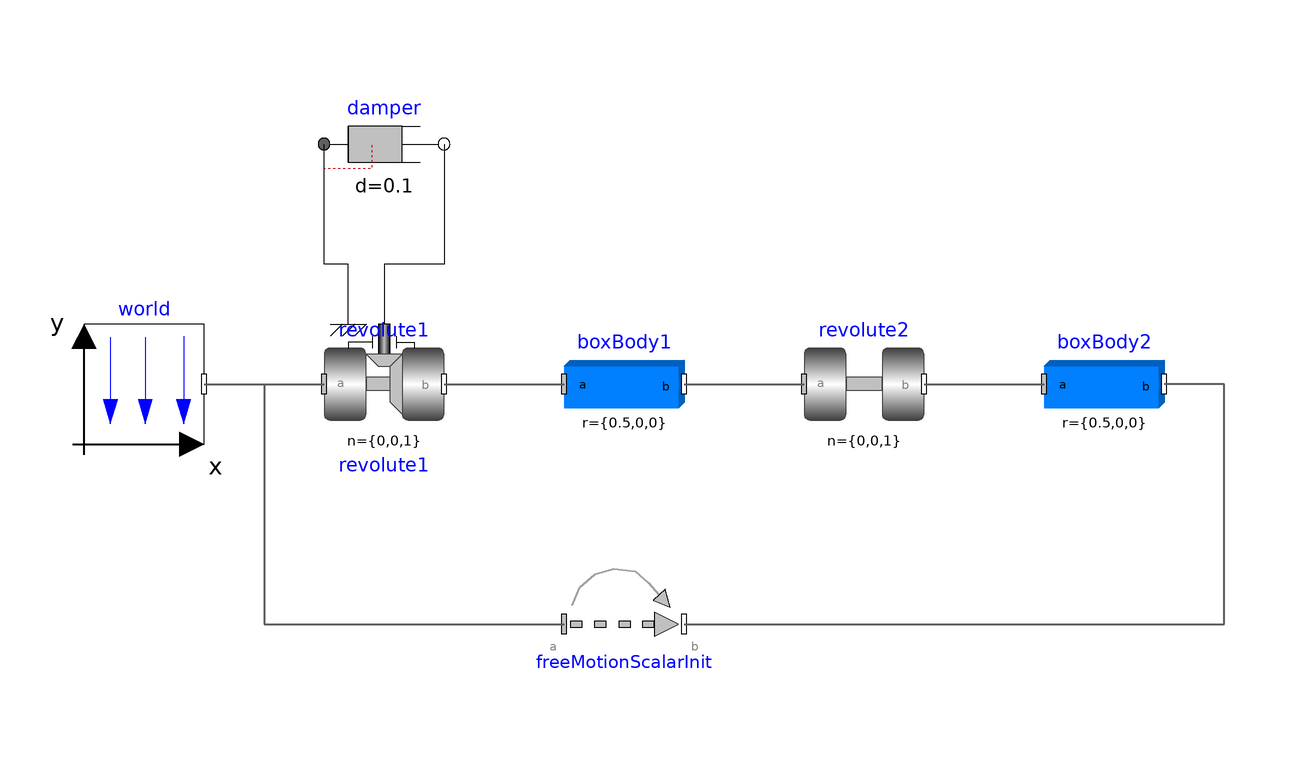

Above is the diagram view of the following Modelica model: its components placed by their Placement annotations and its connect equations drawn as lines.

model DoublePendulumInitTip
  "Demonstrate how to initialize a double pendulum so that its tip starts at a predefined position"
  extends Modelica.Icons.Example;
  inner Modelica.Mechanics.MultiBody.World world annotation (Placement(
        transformation(extent={{-100,-10},{-80,10}})));
  Modelica.Mechanics.MultiBody.Joints.Revolute revolute1(useAxisFlange=true)
    annotation (Placement(transformation(extent={{-60,-10},{-40,10}})));
  Modelica.Mechanics.Rotational.Components.Damper damper(d=0.1)
    annotation (Placement(transformation(extent={{-60,30},{-40,50}})));
  Modelica.Mechanics.MultiBody.Parts.BodyBox boxBody1(r={0.5,0,0}, width=0.06)
    annotation (Placement(transformation(extent={{-20,-10},{0,10}})));
  Modelica.Mechanics.MultiBody.Joints.Revolute revolute2(phi(start=Modelica.Constants.pi/2))
    annotation (Placement(transformation(extent={{20,-10},{40,10}})));
  Modelica.Mechanics.MultiBody.Parts.BodyBox boxBody2(r={0.5,0,0}, width=0.06)
    annotation (Placement(transformation(extent={{60,-10},{80,10}})));
  Modelica.Mechanics.MultiBody.Joints.FreeMotionScalarInit freeMotionScalarInit(
    use_r=true,
    r_rel_a_1(start=0.7, fixed=true),
    r_rel_a_2(start=0.3, fixed=true),
    use_v=true,
    v_rel_a_1(fixed=true),
    v_rel_a_2(fixed=true))
    annotation (Placement(transformation(extent={{-20,-50},{0,-30}})));
equation
  connect(damper.flange_b,revolute1. axis) annotation (Line(points={{-40,40},{-40,20},{-50,20},{-50,10}}));
  connect(revolute1.support,damper. flange_a) annotation (Line(points={{-56,10},{-56,20},{-60,20},{-60,40}}));
  connect(revolute1.frame_b,boxBody1. frame_a)
    annotation (Line(
      points={{-40,0},{-20,0}},
      color={95,95,95},
      thickness=0.5));
  connect(revolute2.frame_b,boxBody2. frame_a)
    annotation (Line(
      points={{40,0},{60,0}},
      color={95,95,95},
      thickness=0.5));
  connect(boxBody1.frame_b,revolute2. frame_a)
    annotation (Line(
      points={{0,0},{20,0}},
      color={95,95,95},
      thickness=0.5));
  connect(world.frame_b,revolute1. frame_a)
    annotation (Line(
      points={{-80,0},{-60,0}},
      color={95,95,95},
      thickness=0.5));
  connect(world.frame_b, freeMotionScalarInit.frame_a) annotation (Line(
      points={{-80,0},{-70,0},{-70,-40},{-20,-40}},
      color={95,95,95},
      thickness=0.5));
  connect(freeMotionScalarInit.frame_b, boxBody2.frame_b) annotation (Line(
      points={{0,-40},{90,-40},{90,0},{80,0}},
      color={95,95,95},
      thickness=0.5));
  annotation (
    experiment(StopTime=5),
    Documentation(info="<html>
<p>
This example demonstrates at hand of a double pendulum,
how non-standard initialization can be defined:
The absolute position of the pendulum tip, and its absolute speed
shall be initially defined. This can be performed with the
<a href=\"modelica://Modelica.Mechanics.MultiBody.Joints.FreeMotionScalarInit\">Joints.FreeMotionScalarInit</a>
joint that allows to initialize individual elements of its relative vectors.
In this case, the x-, and y-coordinates of the relative position vector
(visualized by the yellow arrow in the figure below) and of its
derivative shall have a defined value at initial time.
The configuration of the double pendulum at the initial time is
shown below, where the tip position is required to have the coordinates
x=0.7, y=0.3.
</p>
<p>
Setting only the tip&#39;s start position results in an ambiguous initialization since
two valid solutions for <code>revolute1.phi</code> and <code>revolute2.phi</code> exist.
Moreover, the calculated angles <code>revolute1.phi</code> and <code>revolute2.phi</code>
can be a multiple of expected solution <code>phi1</code> and <code>phi2</code>,
</p>
<ul>
<li>revolute1.phi(k1) = phi1 + 2 &pi; k1,</li>
<li>revolute2.phi(k2) = phi2 + 2 &pi; k2.</li>
</ul>
<p>
To clearly indicate the preferred solution, guess initial angles can be additionally given.
In this example, it is simply done by <code>revolute2.phi.start&nbsp;=&nbsp;Modelica.Constants.pi/2</code>.
</p>
<blockquote>
<img src=\"modelica://Modelica/Resources/Images/Mechanics/MultiBody/Examples/Elementary/DoublePendulumInitTip.png\">
</blockquote>
</html>"));
end DoublePendulumInitTip;